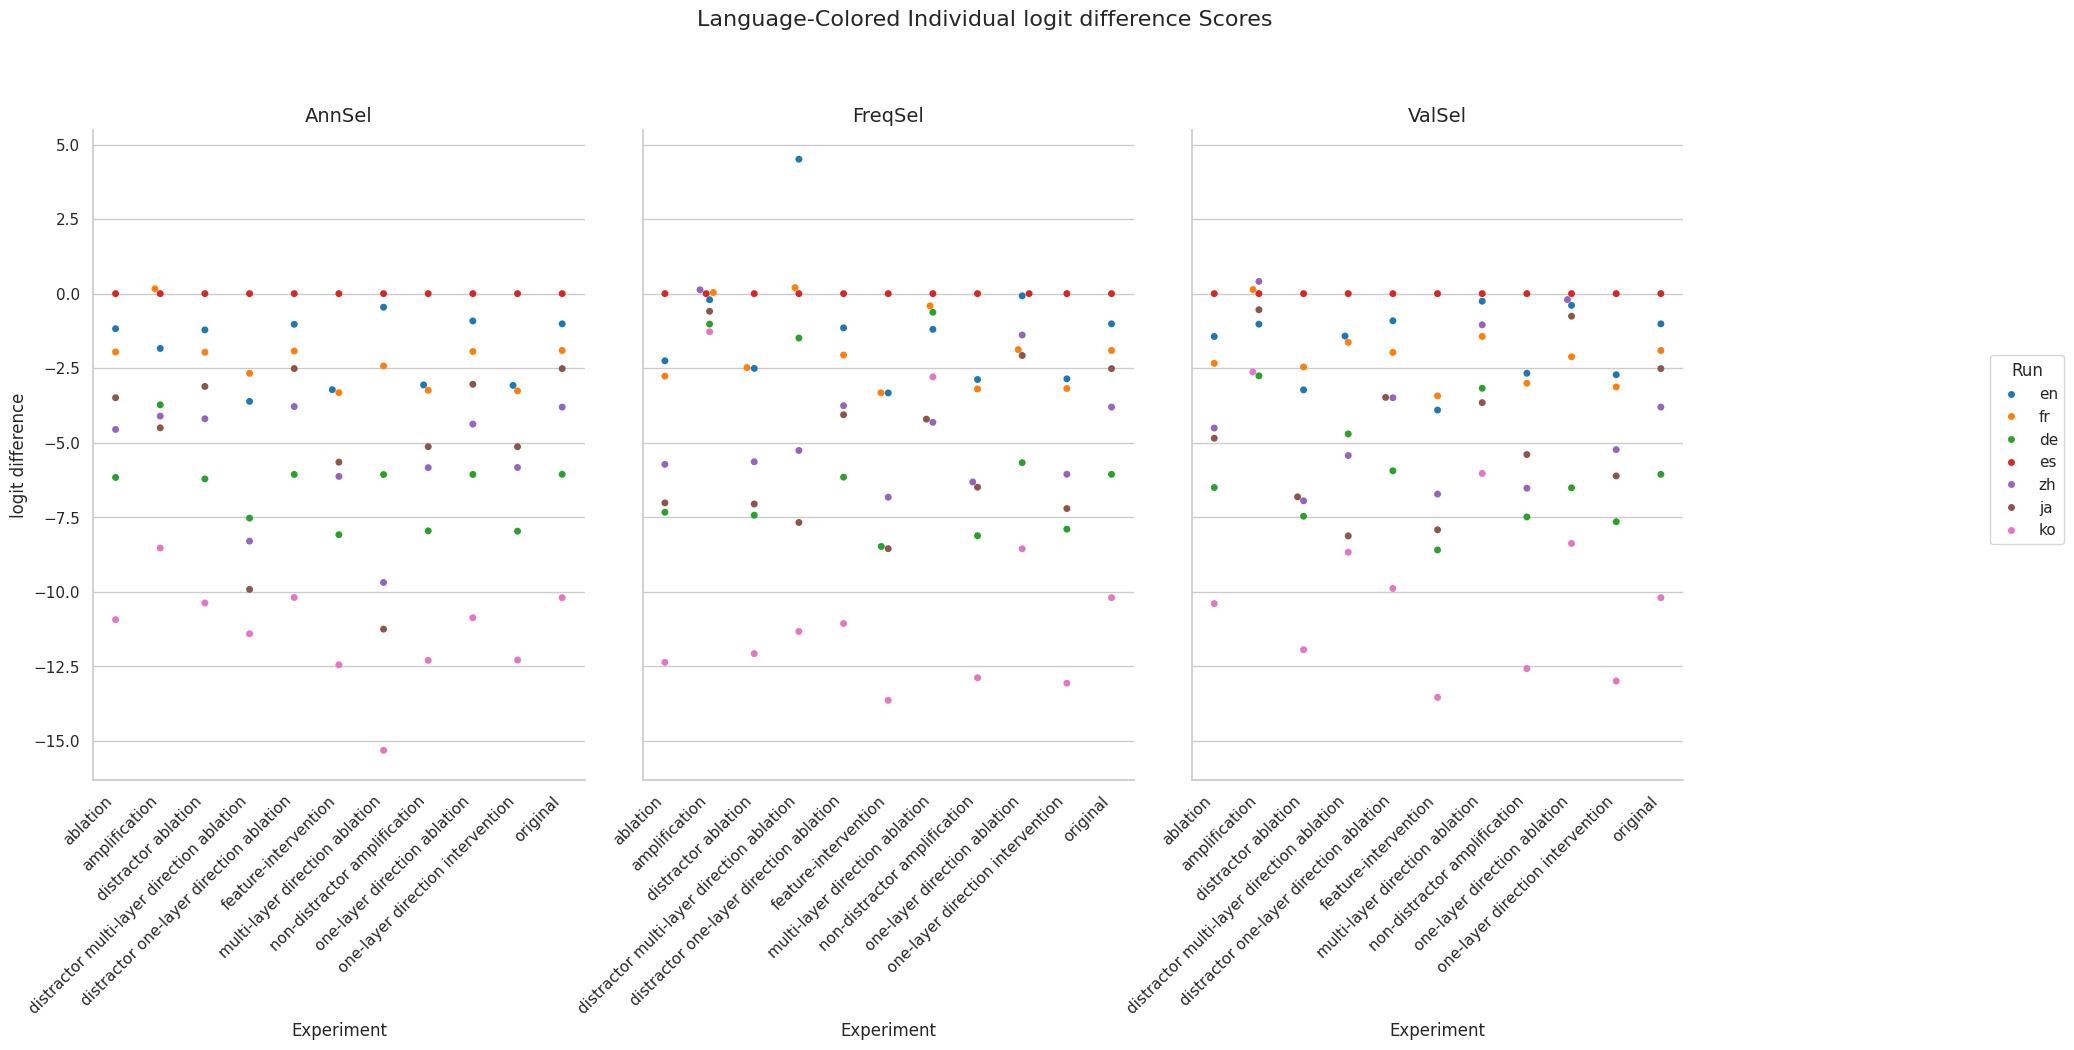

The file beside this chart, header and first rows:
Experiment, Method, Run, mean, stdev
original, AnnSel, en, -1.014, 4.158
original, AnnSel, fr, -1.906, 4.568
original, AnnSel, de, -6.062, 5.75
original, AnnSel, es, 0.0, 0.0
original, AnnSel, zh, -3.806, 5.201
original, AnnSel, ja, -2.515, 5.649
original, AnnSel, ko, -10.2, 4.856
original, FreqSel, en, -1.014, 4.158
original, FreqSel, fr, -1.906, 4.568
original, FreqSel, de, -6.062, 5.75
original, FreqSel, es, 0.0, 0.0
original, FreqSel, zh, -3.806, 5.201
original, FreqSel, ja, -2.515, 5.649
original, FreqSel, ko, -10.2, 4.856
original, ValSel, en, -1.014, 4.158
original, ValSel, fr, -1.906, 4.568
original, ValSel, de, -6.062, 5.75
original, ValSel, es, 0.0, 0.0
original, ValSel, zh, -3.806, 5.201
original, ValSel, ja, -2.515, 5.649
original, ValSel, ko, -10.2, 4.856
distractor ablation, AnnSel, en, -1.217, 4.169
distractor ablation, AnnSel, fr, -1.966, 4.608
distractor ablation, AnnSel, de, -6.215, 5.764
distractor ablation, AnnSel, es, 0.0, 0.0
distractor ablation, AnnSel, zh, -4.199, 5.097
distractor ablation, AnnSel, ja, -3.114, 5.532
distractor ablation, AnnSel, ko, -10.38, 4.827
distractor ablation, FreqSel, en, -2.509, 4.457
distractor ablation, FreqSel, fr, -2.484, 4.989
distractor ablation, FreqSel, de, -7.435, 6.057
distractor ablation, FreqSel, es, 0.0, 0.0
distractor ablation, FreqSel, zh, -5.64, 4.891
distractor ablation, FreqSel, ja, -7.057, 5.183
distractor ablation, FreqSel, ko, -12.08, 4.642
distractor ablation, ValSel, en, -3.229, 5.322
distractor ablation, ValSel, fr, -2.46, 5.414
distractor ablation, ValSel, de, -7.468, 6.668
distractor ablation, ValSel, es, 0.0, 0.0
distractor ablation, ValSel, zh, -6.951, 6.42
distractor ablation, ValSel, ja, -6.818, 6.644
distractor ablation, ValSel, ko, -11.95, 5.628
ablation, AnnSel, en, -1.176, 4.097
ablation, AnnSel, fr, -1.957, 4.334
ablation, AnnSel, de, -6.167, 5.783
ablation, AnnSel, es, 0.0, 0.0
ablation, AnnSel, zh, -4.556, 5.004
ablation, AnnSel, ja, -3.492, 5.429
ablation, AnnSel, ko, -10.94, 4.766
ablation, FreqSel, en, -2.254, 4.321
ablation, FreqSel, fr, -2.769, 4.931
ablation, FreqSel, de, -7.335, 6.2
ablation, FreqSel, es, 0.0, 0.0
ablation, FreqSel, zh, -5.728, 4.779
ablation, FreqSel, ja, -7.02, 5.067
ablation, FreqSel, ko, -12.37, 4.616
ablation, ValSel, en, -1.438, 4.169
ablation, ValSel, fr, -2.339, 4.727
ablation, ValSel, de, -6.506, 5.956
ablation, ValSel, es, 0.0, 0.0
... 171 more rows
